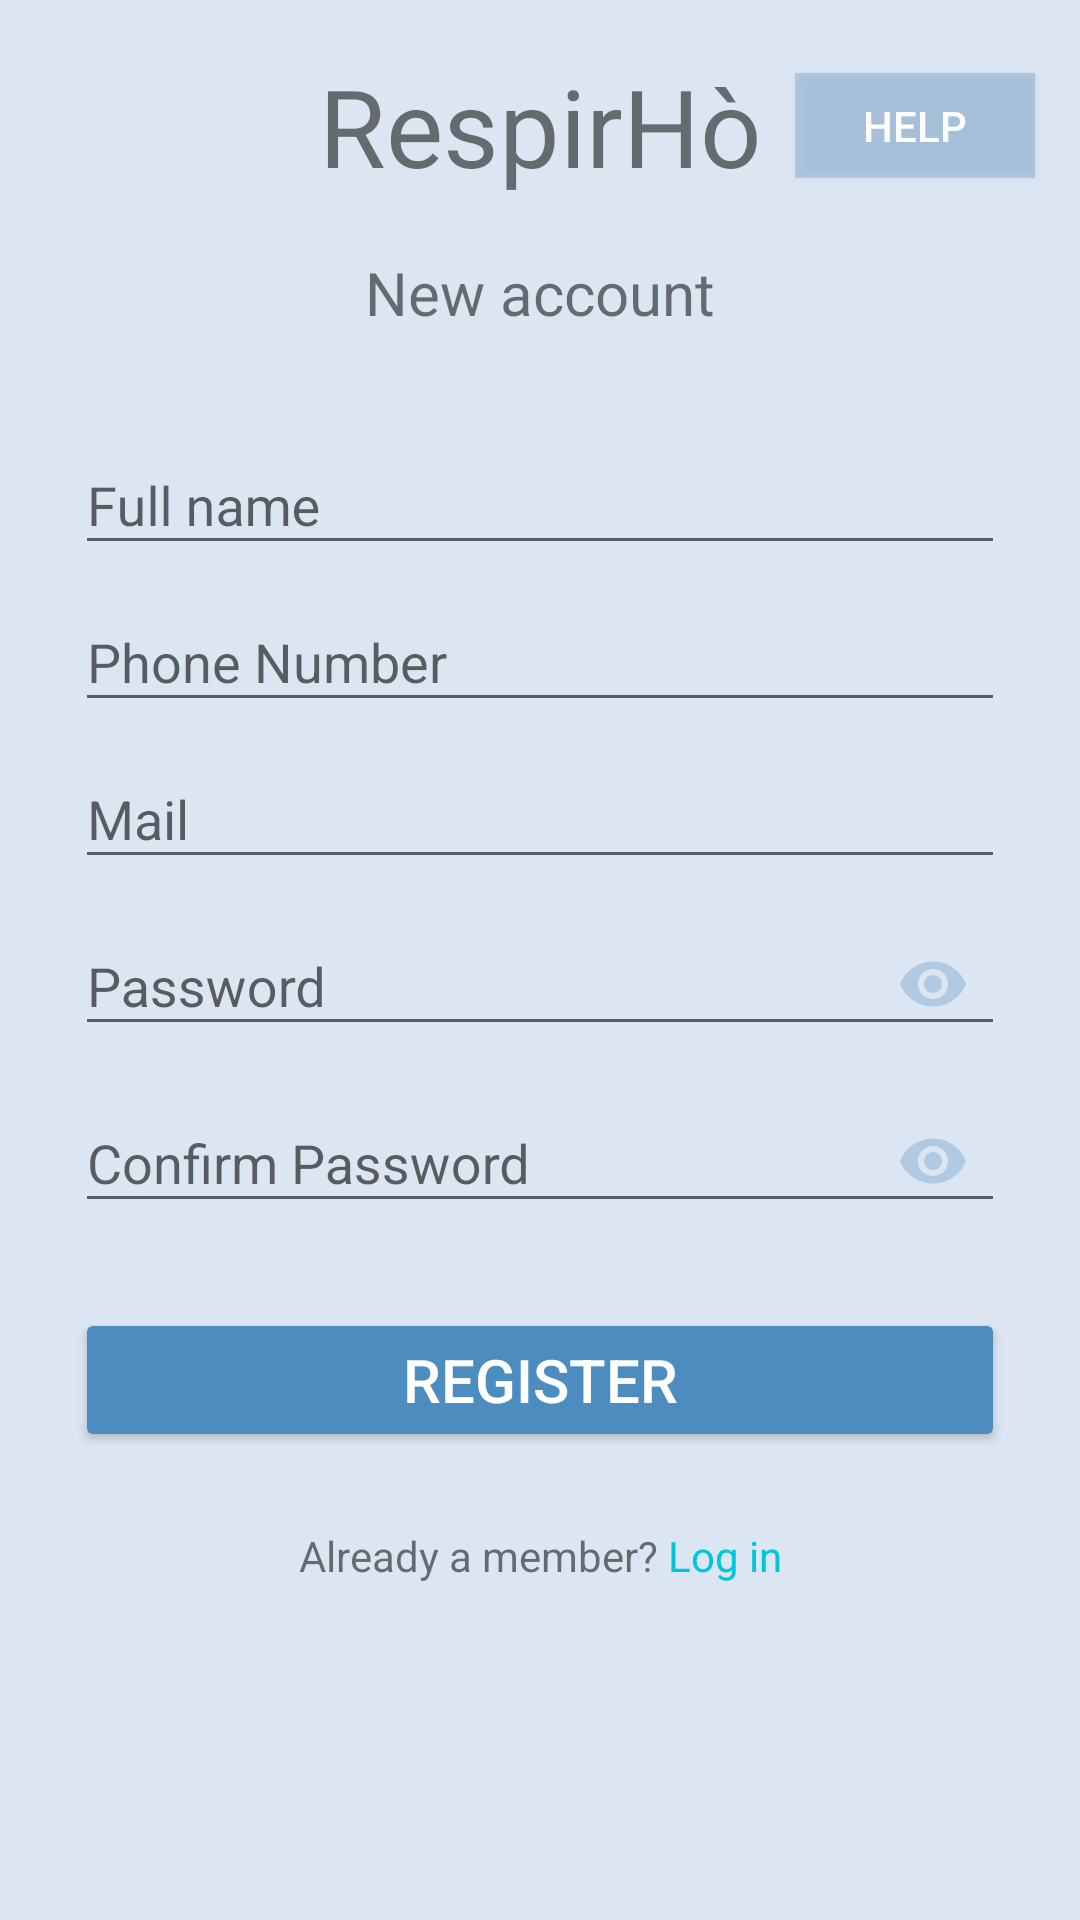

Write the Android layout XML for this screen, with the resource values it uses.
<!-- AndroidManifest.xml: application theme AppTheme -->
<!-- res/layout/register.xml -->
<?xml version="1.0" encoding="utf-8"?>
<androidx.constraintlayout.widget.ConstraintLayout xmlns:android="http://schemas.android.com/apk/res/android"
    xmlns:app="http://schemas.android.com/apk/res-auto"
    xmlns:tools="http://schemas.android.com/tools"
    android:id="@+id/container"
    android:layout_width="match_parent"
    android:layout_height="match_parent"
    android:background="#FFFFFF"
    android:backgroundTint="#DCE6F2"
    tools:context=".Register">
    

    
    <RelativeLayout
        android:id="@+id/relativeLayout"
        android:layout_width="match_parent"
        android:layout_height="84dp"
        app:layout_constraintEnd_toEndOf="parent"
        app:layout_constraintStart_toStartOf="parent"
        app:layout_constraintTop_toTopOf="parent">

        
        <Button
            android:id="@+id/helpbutton"
            android:layout_width="80dp"
            android:layout_height="35dp"
            android:layout_alignParentEnd="true"
            android:layout_alignParentRight="true"
            android:layout_centerVertical="true"
            android:layout_marginEnd="15dp"
            android:layout_marginRight="15dp"
            android:background="@drawable/helpbuttonstyle"
            android:enabled="true"
            android:text="@string/action_help"
            android:textAlignment="center"
            android:textColor="@android:color/white" />

        
        <TextView
            android:id="@+id/toolbar_respirho"
            android:layout_width="164dp"
            android:layout_height="77dp"
            android:layout_centerInParent="true"
            android:gravity="center"
            android:text="RespirHò"
            android:textSize="36sp" />
    </RelativeLayout>

    <TextView
        android:id="@+id/createanaccounttitle"
        android:layout_width="wrap_content"
        android:layout_height="wrap_content"
        android:text="New account"
        android:textSize="20dp"
        app:layout_constraintEnd_toEndOf="parent"
        app:layout_constraintStart_toStartOf="parent"
        app:layout_constraintTop_toBottomOf="@+id/relativeLayout" />

    <ProgressBar
        android:id="@+id/progressbar"
        android:layout_width="20dp"
        android:layout_height="20dp"
        android:layout_gravity="center"
        android:visibility="gone"
        app:layout_constraintBottom_toTopOf="@+id/fullnamelayout"
        app:layout_constraintEnd_toEndOf="parent"
        app:layout_constraintStart_toStartOf="parent"
        app:layout_constraintTop_toBottomOf="@+id/createanaccounttitle" />

    <com.google.android.material.textfield.TextInputLayout
        android:id="@+id/fullnamelayout"
        android:layout_width="match_parent"
        android:layout_height="wrap_content"
        android:layout_marginTop="25dp"
        android:layout_marginStart="25dp"
        android:layout_marginEnd="25dp"
        android:hint="Full name"
        app:layout_constraintStart_toStartOf="parent"
        app:layout_constraintEnd_toEndOf="parent"
        app:layout_constraintTop_toBottomOf="@+id/createanaccounttitle">

        <com.google.android.material.textfield.TextInputEditText
            android:id="@+id/fullname"
            android:layout_width="match_parent"
            android:layout_height="wrap_content"
            android:inputType="text"/>
    </com.google.android.material.textfield.TextInputLayout>

    <com.google.android.material.textfield.TextInputLayout
        android:id="@+id/phonenumberlayout"
        android:layout_width="match_parent"
        android:layout_height="wrap_content"
        android:layout_marginStart="25dp"
        android:layout_marginEnd="25dp"
        android:hint="Phone Number"
        app:layout_constraintStart_toStartOf="parent"
        app:layout_constraintEnd_toEndOf="parent"
        app:layout_constraintTop_toBottomOf="@+id/fullnamelayout">

        <com.google.android.material.textfield.TextInputEditText
            android:id="@+id/phonenumber"
            android:layout_width="match_parent"
            android:layout_height="wrap_content"
            android:inputType="number"/>
    </com.google.android.material.textfield.TextInputLayout>

    <com.google.android.material.textfield.TextInputLayout
        android:id="@+id/maillayout"
        android:layout_width="match_parent"
        android:layout_height="wrap_content"
        android:layout_marginStart="25dp"
        android:layout_marginEnd="25dp"
        android:hint="Mail"
        app:layout_constraintStart_toStartOf="parent"
        app:layout_constraintEnd_toEndOf="parent"
        app:layout_constraintTop_toBottomOf="@+id/phonenumberlayout">

        <com.google.android.material.textfield.TextInputEditText
            android:id="@+id/mail"
            android:layout_width="match_parent"
            android:layout_height="wrap_content"
            android:inputType="textEmailAddress"/>
    </com.google.android.material.textfield.TextInputLayout>

    <com.google.android.material.textfield.TextInputLayout
        android:id="@+id/passwordlayout"
        android:layout_width="match_parent"
        android:layout_height="wrap_content"
        android:layout_marginStart="25dp"
        android:layout_marginEnd="25dp"
        app:passwordToggleEnabled="true"
        app:passwordToggleTint="#4D4C8CBF"
        app:layout_constraintEnd_toEndOf="parent"
        app:layout_constraintStart_toStartOf="parent"
        app:layout_constraintTop_toBottomOf="@+id/maillayout" >

        <com.google.android.material.textfield.TextInputEditText
            android:id="@+id/password"
            android:layout_width="match_parent"
            android:layout_height="wrap_content"
            android:autofillHints="@string/prompt_password"
            android:hint="@string/prompt_password"
            android:imeActionLabel="@string/action_sign_in_short"
            android:imeOptions="actionDone"
            android:inputType="textPassword"
            android:selectAllOnFocus="true" />
    </com.google.android.material.textfield.TextInputLayout>

    <com.google.android.material.textfield.TextInputLayout
        android:id="@+id/confirmpasswordlayout"
        android:layout_width="match_parent"
        android:layout_height="wrap_content"
        android:layout_marginStart="25dp"
        android:layout_marginEnd="25dp"
        app:passwordToggleEnabled="true"
        app:passwordToggleTint="#4D4C8CBF"
        app:layout_constraintEnd_toEndOf="parent"
        app:layout_constraintStart_toStartOf="parent"
        app:layout_constraintTop_toBottomOf="@+id/passwordlayout" >

        <com.google.android.material.textfield.TextInputEditText
            android:id="@+id/confirmpassword"
            android:layout_width="match_parent"
            android:layout_height="wrap_content"
            android:autofillHints="Confirm Password"
            android:hint="Confirm Password"
            android:imeActionLabel="@string/action_sign_in_short"
            android:imeOptions="actionDone"
            android:inputType="textPassword"
            android:selectAllOnFocus="true" />
    </com.google.android.material.textfield.TextInputLayout>

    <Button
        android:id="@+id/register"
        android:layout_width="match_parent"
        android:layout_height="wrap_content"
        android:layout_gravity="start"
        android:layout_marginStart="25dp"
        android:layout_marginEnd="25dp"
        android:layout_marginTop="25dp"
        android:backgroundTint="#4C8CBF"
        android:enabled="true"
        android:text="Register"
        android:textColor="@android:color/white"
        android:textSize="20dp"
        app:layout_constraintEnd_toEndOf="parent"
        app:layout_constraintStart_toStartOf="parent"
        app:layout_constraintTop_toBottomOf="@+id/confirmpasswordlayout" />

    <TextView
        android:id="@+id/alreadyamember"
        android:layout_width="wrap_content"
        android:layout_height="wrap_content"
        android:layout_gravity="start"
        android:layout_marginTop="25dp"
        android:layout_marginStart="25dp"
        android:layout_marginEnd="25dp"
        android:text="@string/already_a_member"
        android:enabled="true"
        android:clickable="true"
        app:layout_constraintEnd_toEndOf="parent"
        app:layout_constraintStart_toStartOf="parent"
        app:layout_constraintTop_toBottomOf="@+id/register"/>

</androidx.constraintlayout.widget.ConstraintLayout>
<!-- resources referenced by this layout -->
<resources>
  <!-- drawable helpbuttonstyle (drawable) -->
  <?xml version="1.0" encoding="utf-8"?>
  <selector xmlns:android="http://schemas.android.com/apk/res/android">
      <item android:state_enabled="true">
          <shape>
              <solid android:color="#4D4C8CBF" />
          </shape>
      </item>
  </selector>
  <string name="action_help">Help</string>
  <string name="action_sign_in_short">Sign in</string>
  <string name="already_a_member">Already a member?<font color="#01C6DB"> Log in</font></string>
  <string name="prompt_password">Password</string>
  <style name="AppTheme" parent="Theme.AppCompat.Light.NoActionBar">
          
          <item name="colorPrimary">@color/colorPrimary</item>
          <item name="colorPrimaryDark">@color/colorPrimaryDark</item>
          <item name="colorAccent">@color/colorAccent</item>
  
          <item name="android:windowBackground">@drawable/background_splash</item>
      </style>
  <color name="colorPrimary">#d2ecfc</color>
  <color name="colorPrimaryDark">#0b6399</color>
  <color name="colorAccent">#03DAC5</color>
  <!-- drawable background_splash (drawable) -->
  <?xml version="1.0" encoding="utf-8"?>
  <layer-list xmlns:android="http://schemas.android.com/apk/res/android">
  
      <item
          android:drawable="@color/colorBackground" />
      <item
          android:drawable="@drawable/splash_screen"
          android:gravity="center"/>
  </layer-list>
  <color name="colorBackground">#DCE6F2</color>
  <!-- drawable splash_screen: png bitmap (drawable-mdpi, 24338 bytes) -->
</resources>
